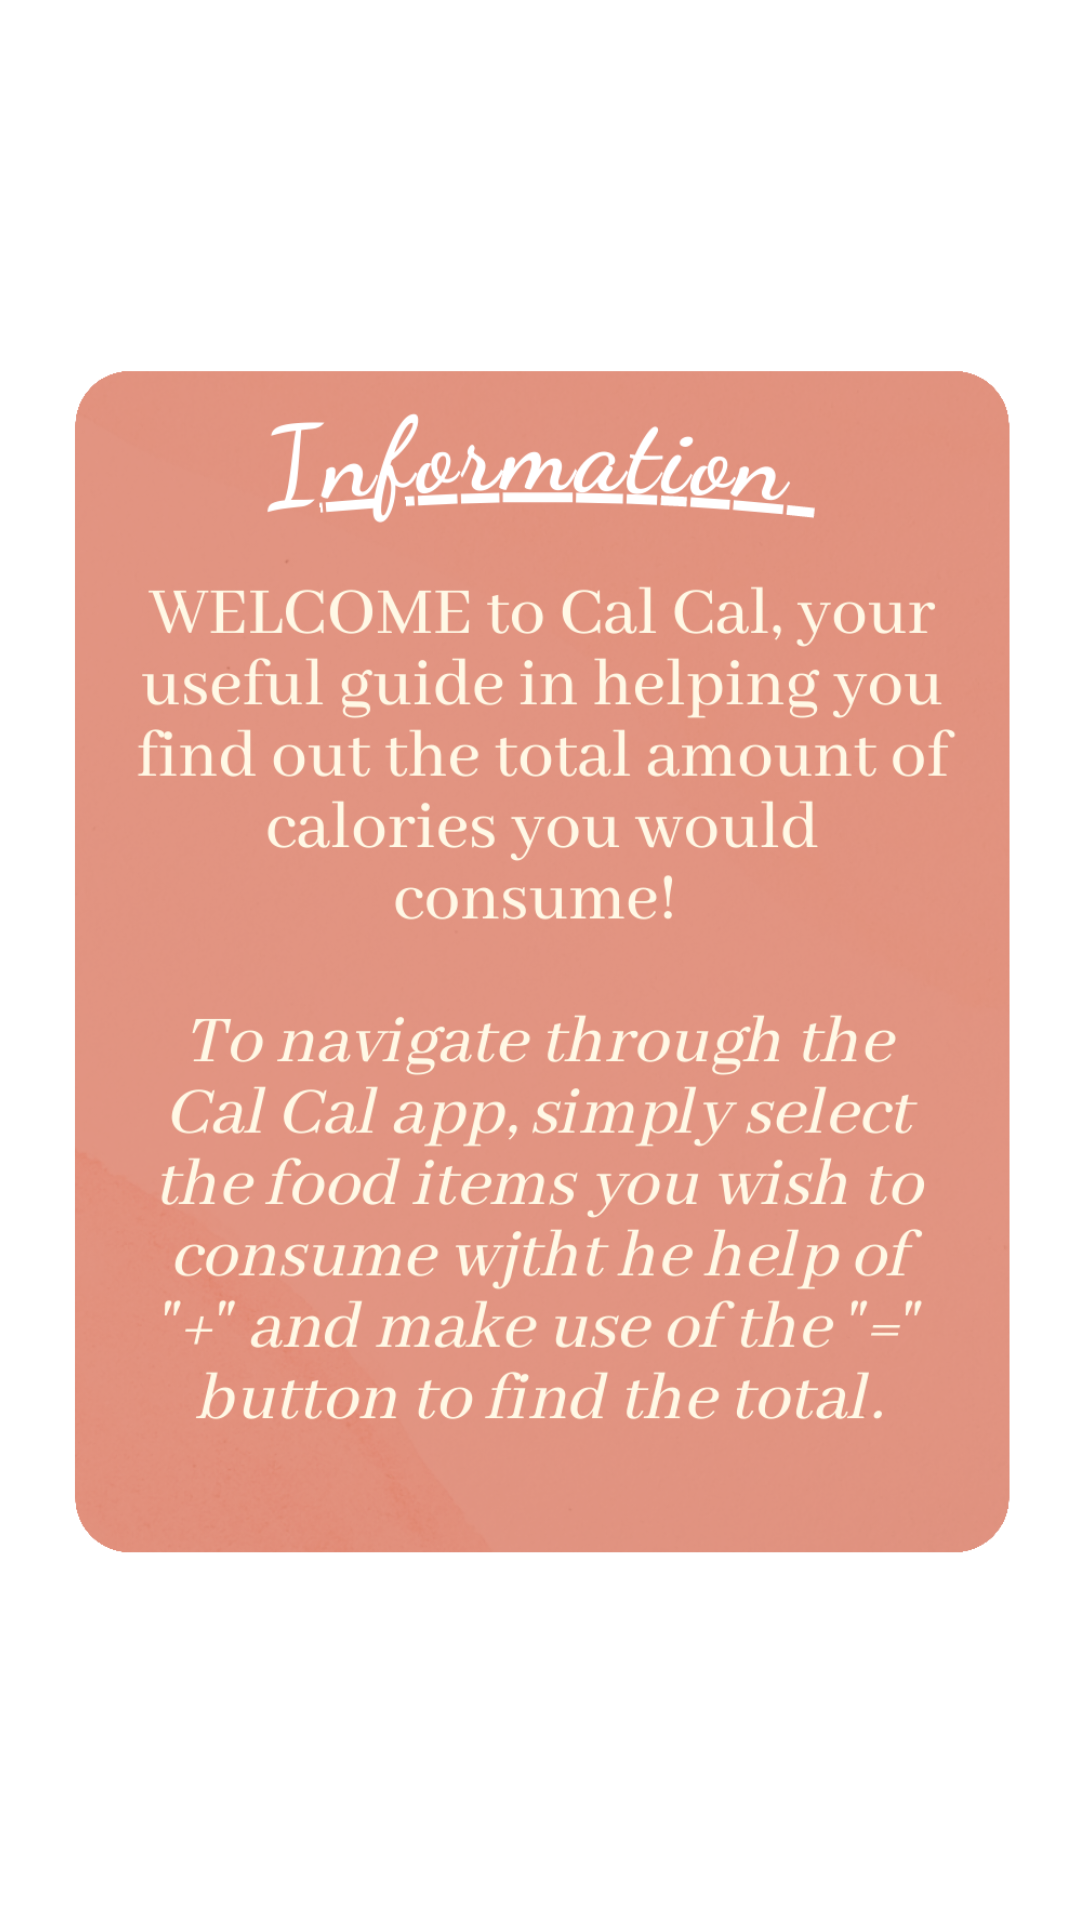

Reconstruct the res/layout file that produces this screen, plus the resources it refers to.
<!-- AndroidManifest.xml: application theme Theme.CalCac -->
<!-- res/layout/custom_dialoug.xml -->
<?xml version="1.0" encoding="utf-8"?>
<androidx.constraintlayout.widget.ConstraintLayout xmlns:android="http://schemas.android.com/apk/res/android"
    xmlns:app="http://schemas.android.com/apk/res-auto"
    xmlns:tools="http://schemas.android.com/tools"
    android:layout_width="match_parent"
    android:layout_height="match_parent">


    <ImageView
        android:id="@+id/imageView"
        android:layout_width="318dp"
        android:layout_height="400dp"
        app:layout_constraintBottom_toBottomOf="parent"
        app:layout_constraintEnd_toEndOf="parent"
        app:layout_constraintHorizontal_bias="0.494"
        app:layout_constraintStart_toStartOf="parent"
        app:layout_constraintTop_toTopOf="parent"
        app:layout_constraintVertical_bias="0.498"
        app:srcCompat="@drawable/popup" />


</androidx.constraintlayout.widget.ConstraintLayout>
<!-- resources referenced by this layout -->
<resources>
  <!-- drawable popup: png bitmap (drawable, 574410 bytes) -->
  <style name="Theme.CalCac" parent="Theme.MaterialComponents.DayNight.DarkActionBar">
          
          <item name="colorPrimary">@color/purple_500</item>
          <item name="colorPrimaryVariant">@color/purple_700</item>
          <item name="colorOnPrimary">@color/white</item>
          
          <item name="colorSecondary">@color/teal_200</item>
          <item name="colorSecondaryVariant">@color/teal_700</item>
          <item name="colorOnSecondary">@color/black</item>
          
          <item name="android:statusBarColor">?attr/colorPrimaryVariant</item>
          
      </style>
  <color name="purple_500">#ce413f</color>
  <color name="purple_700">#ce413f</color>
  <color name="white">#FFFFFFFF</color>
  <color name="teal_200">#FF03DAC5</color>
  <color name="teal_700">#FF018786</color>
  <color name="black">#FF000000</color>
</resources>
